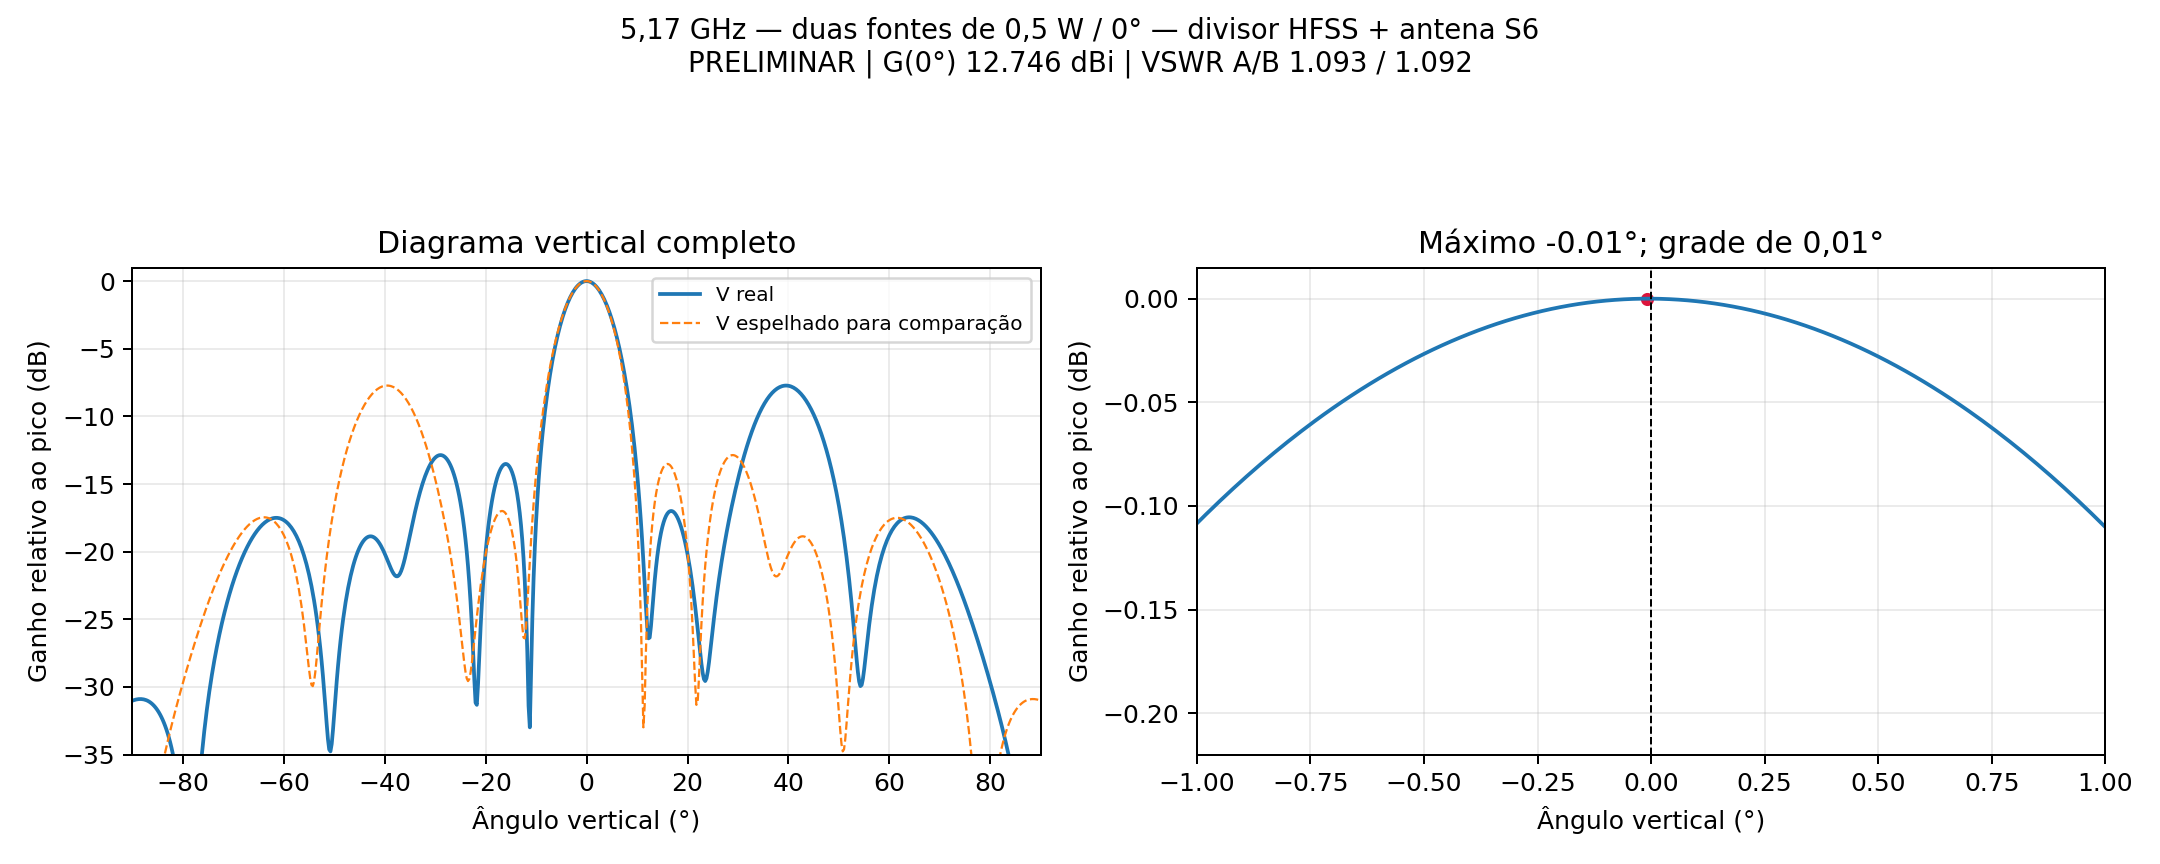

The data file committed next to this chart (first rows):
theta_graus, ganho_total_realizado_dBi
-2.0, 12.3
-1.99, 12.31
-1.98, 12.31
-1.97, 12.32
-1.96, 12.32
-1.95, 12.33
-1.94, 12.33
-1.93, 12.34
-1.92, 12.34
-1.91, 12.34
-1.9, 12.35
-1.89, 12.35
-1.88, 12.36
-1.87, 12.36
-1.86, 12.37
-1.85, 12.37
-1.84, 12.37
-1.83, 12.38
-1.82, 12.38
-1.81, 12.39
-1.8, 12.39
-1.79, 12.39
-1.78, 12.4
-1.77, 12.4
-1.76, 12.41
-1.75, 12.41
-1.74, 12.41
-1.73, 12.42
-1.72, 12.42
-1.71, 12.42
-1.7, 12.43
-1.69, 12.43
-1.68, 12.44
-1.67, 12.44
-1.66, 12.44
-1.65, 12.45
-1.64, 12.45
-1.63, 12.45
-1.62, 12.46
-1.61, 12.46
-1.6, 12.47
-1.59, 12.47
-1.58, 12.47
-1.57, 12.48
-1.56, 12.48
-1.55, 12.48
-1.54, 12.49
-1.53, 12.49
-1.52, 12.49
-1.51, 12.5
-1.5, 12.5
-1.49, 12.5
-1.48, 12.51
-1.47, 12.51
-1.46, 12.51
-1.45, 12.52
-1.44, 12.52
-1.43, 12.52
-1.42, 12.53
-1.41, 12.53
... 341 more rows
